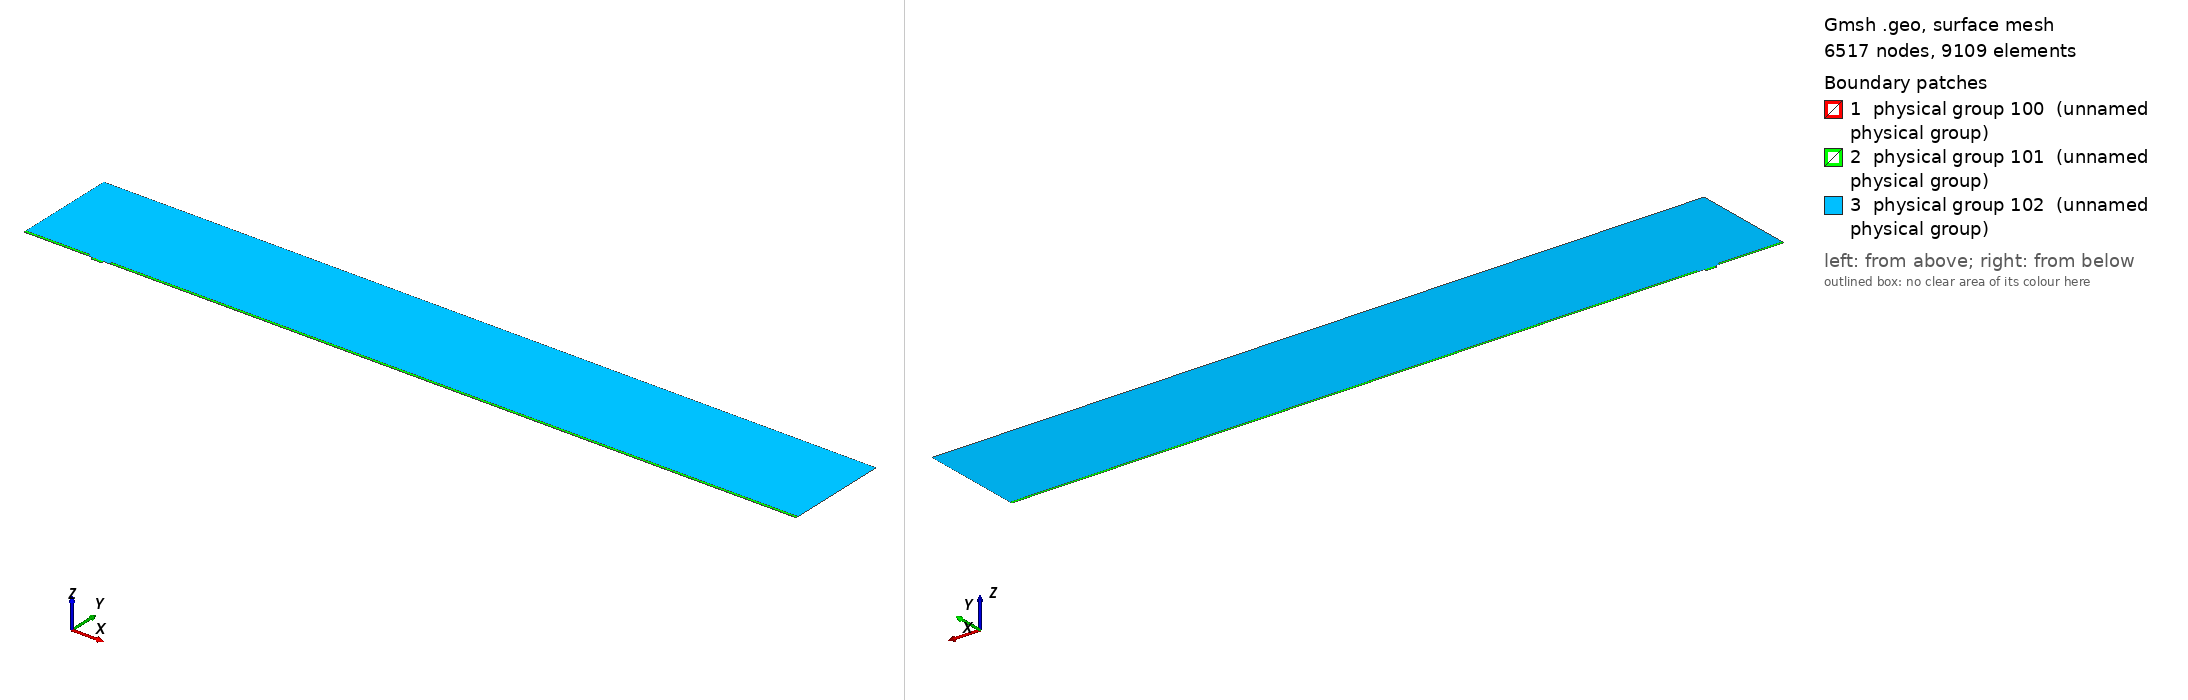

Gmsh geometry script, surface-meshed: 6517 nodes, 9109 surface elements. Boundary patches (legend numbers): 1 physical group 100 (unnamed physical group), 2 physical group 101 (unnamed physical group), 3 physical group 102 (unnamed physical group). Left view from above one corner, right view from below the opposite corner. Legend entries are the model's physical surfaces. The drawing asked Gmsh for element sizes between 1% and 20% of the model's largest extent; the script's own settings can give other sizes.

=== mesh.geo (drawn) ===
// Macro parameters
deltaStar = 1;
D = 3.75 * deltaStar; // depth of the gap 
W = 15.5 * deltaStar; // width of the gap
r = 8; // length of non-constant quads upstream and downstream of the gap
BL = 0.25 * deltaStar; // height of the second layer of quad elements
BL_upper = 3.5 * deltaStar; // height of the third layer of quad elements
x0 = 100 * deltaStar; // x distance from inflow to gap
lengthOutflow = 1000 * deltaStar; // length after the gap
x3 = W + lengthOutflow; // last point of the domain
height = 150 * deltaStar; // height of the triangular region
triagHeightRegion_inflow = height - BL - BL_upper; // height of the triangular region


// Micro parameters
dx = 0.05; // dx of square elements near the leading and trailing edge of the gap (most resolution-demanding points in the domain)
size_triag_v_top = 32; // size of the elements in the upper triangular region

// All the value below are between 0 and 1. =1  means the elements are all equal in size. Avoid using values very close to 1, because we dividing by log(p) in the formula.
p_in_v_right = 0.87; // densitiy concentration of elements inside the gap, vertically, near the right wall.
p_in_v_left = 0.8; // densitiy concentration of elements inside the gap, vertically, near the left wall.
p_in_h = 0.9; // densitiy concentration of elements inside the gap, horizontally. 

p_out_h = 0.5; // densitiy concentration of elements outside the gap, horizontally.
p_out_h_upper = 0.4; // densitiy concentration of elements outside the gap, horizontally on the upper layer of quads
p_out_v_inflow_dense = 0.8; // densitiy concentration of elements outside the gap, vertically, near the inflow and the gap
p_out_v_inflow_sparse = 0.99; // densitiy concentration of elements outside the gap, vertically, near the inflow and far from the gap
p_out_v_outflow_dense = 0.9; // densitiy concentration of elements outside the gap, vertically, near the outflow and the gap
p_out_v_outflow_sparse = 0.995; // densitiy concentration of elements outside the gap, vertically, near the outflow and far from the gap
p_triag_h_inflow = 0.8; // densitiy concentration of elements in the triangular region of the domain, horizontally.
p_triag_h_outflow = p_triag_h_inflow; // densitiy concentration of elements in the triangular region of the domain, horizontally.

enlarge_triag_inflow = 1.1; // heigher the value, larger the elements in the triangular region near the inflow
enlarge_triag_outflow = 1.1; // heigher the value, larger the elements in the triangular region near the outflow

// Automated parameters 
a_in_v_right = dx / (W / 2);
a_in_v_left = dx / (W / 2);
a_in_h = dx / (D / 2);
a_out_h = dx / BL;
a_out_v_inflow_dense = dx / r;
a_out_v_outflow_dense = dx / r;

// for the derivation of the formula, see file 20250123_gmshFormula.md in the docs folder
N_in_v_right = Ceil( Log (a_in_v_right / (1 - p_in_v_right + a_in_v_right * p_in_v_right)) / Log(p_in_v_right) );
N_in_v_left = Ceil( Log (a_in_v_left / (1 - p_in_v_left + a_in_v_left * p_in_v_left)) / Log(p_in_v_left) );
N_in_h = Ceil( Log (a_in_h / (1 - p_in_h + a_in_h * p_in_h)) / Log(p_in_h) );
N_out_h = Ceil( Log (a_out_h / (1 - p_out_h + a_out_h * p_out_h)) / Log(p_out_h) ) + 1; // + 1 is to correct the fact that the distance is too small to properly approximate the dx length
N_out_v_inflow_dense = Ceil( Log (a_out_v_inflow_dense / (1 - p_out_v_inflow_dense + a_out_v_inflow_dense * p_out_v_inflow_dense)) / Log(p_out_v_inflow_dense) );
N_out_v_outflow_dense = Ceil( Log (a_out_v_outflow_dense / (1 - p_out_v_outflow_dense + a_out_v_outflow_dense * p_out_v_outflow_dense)) / Log(p_out_v_outflow_dense) );

p_for_a_out_v_inflow_sparse_computation = p_out_v_inflow_dense;
p_for_a_out_v_outflow_sparse_computation = (p_out_v_outflow_dense + p_out_v_outflow_dense) / 2;
a_out_v_inflow_sparse = r / (x0 - r) * (1 - p_for_a_out_v_inflow_sparse_computation) / (1 - p_for_a_out_v_inflow_sparse_computation^(N_out_v_inflow_dense + 1));
a_out_v_outflow_sparse = r / (lengthOutflow - r) * (1 - p_for_a_out_v_outflow_sparse_computation) / (1 - p_for_a_out_v_outflow_sparse_computation^(N_out_v_outflow_dense + 1));

N_out_v_inflow_sparse = Ceil( Log(a_out_v_inflow_sparse / (1 - p_out_v_inflow_sparse + a_out_v_inflow_sparse * p_out_v_inflow_sparse)) / Log(p_out_v_inflow_sparse) );
N_out_v_outflow_sparse = Ceil( Log(a_out_v_outflow_sparse / (1 - p_out_v_outflow_sparse + a_out_v_outflow_sparse * p_out_v_outflow_sparse)) / Log(p_out_v_outflow_sparse) );


// second layer of quads
a_out_h_upper = (BL) / (BL_upper) * (1 - p_out_h) / (1 - p_out_h^(N_out_h + 1));
N_out_h_upper = Ceil( Log(a_out_h_upper / (1 - p_out_h_upper + a_out_h_upper * p_out_h_upper)) / Log(p_out_h_upper) );

// ---------------------------
// for triangular region
// ---------------------------
a_triag_h_inflow = (BL_upper) / (triagHeightRegion_inflow) * (1 - p_out_h_upper) / (1 - p_out_h_upper^(N_out_h_upper + 1));
a_triag_h_outflow = a_triag_h_inflow;
N_triag_v_top = Ceil( (x3 + x0) / size_triag_v_top ); // we assume p_triag_v = 1, otherwise the formula is different
N_triag_h_inflow = Ceil( Log(a_triag_h_inflow / (1 - p_triag_h_inflow + a_triag_h_inflow * p_triag_h_inflow)) / Log(p_triag_h_inflow) );
N_triag_h_outflow = Ceil( Log(a_triag_h_outflow / (1 - p_triag_h_outflow + a_triag_h_outflow * p_triag_h_outflow)) / Log(p_triag_h_outflow) );
N_triag_h_inflow = Ceil( N_triag_h_inflow / enlarge_triag_inflow );
N_triag_h_outflow = Ceil( N_triag_h_outflow / enlarge_triag_outflow );

Point(1) = {-x0, 0, 0};
Point(2) = {0,0,0};
Point(3) = {0,-D,0};
Point(4) = {W,-D,0};
Point(5) = {W,0,0};
Point(6) = {x3,0,0};
Point(8) = {x3,height,0};
Point(7) = {x3,BL,0};
Point(9) = {-x0,height,0};
Point(10) = {-x0,BL,0};
Point(11) = {0,BL,0};
Point(12) = {W,BL,0};
Point(13) = {W/2,0,0};
Point(14) = {W/2,BL,0};
Point(15) = {0,-D/2,0};
Point(16) = {W/2,-D,0};
Point(17) = {W,-D/2,0};
Point(18) = {-r,0,0};
Point(19) = {-r,BL,0};
Point(20) = {W + r,0,0};
Point(21) = {W + r,BL,0};
Point(22) = {-x0,BL+BL_upper,0};
Point(23) = {-r,BL+BL_upper,0};
Point(24) = {W + r,BL+BL_upper,0};
Point(25) = {x3,BL+BL_upper,0};

Line(1) = {1,18};
Line(2) = {2,15};
Line(3) = {3,16};
Line(4) = {4,17};
Line(5) = {5,20};
Line(6) = {6,7};
Line(7) = {7,25};
Line(8) = {8,9};
Line(9) = {9,22};
Line(10) = {10,19};
Line(11) = {10,1};
Line(12) = {11,14};
Line(13) = {12,21};
Line(14) = {2,13};
Line(15) = {15,3};
Line(16) = {16,4};
Line(17) = {17,5};
Line(18) = {13,5};
Line(19) = {14,12};
Line(20) = {18,2};
Line(21) = {20,6};
Line(22) = {21,7};
Line(23) = {19,11};
Line(24) = {22,10};
Line(25) = {25,8};
Line(26) = {25,24};
Line(27) = {22,23};
Line(28) = {23,19};
Line(29) = {24,21};

// outer quads
Curve Loop(1) = {5, 21, 6, -22, -13, -19, -12, -23, -10, 11, 1, 20, 14, 18};
Plane Surface(1) = {1};

// inside gap
Curve Loop(2) = {2, 15, 3, 16, 4, 17, -18, -14};
Plane Surface(2) = {2};

// triangular region
Curve Loop(3) = {23, 12, 19, 13, -29, -26, 25, 8, 9, 27, 28};
Plane Surface(3) = {3};

// 3rd layer of quads
Curve Loop(4) = {-24, 27, 28,-10};
Curve Loop(5) = {-29, -26, -7, -22};

Plane Surface(4) = {4};
Plane Surface(5) = {5};


// This defines the surfaces that will be meshed with quad elements
Transfinite Surface {1} = {1, 6, 7, 10};
Transfinite Surface {2} = {3, 4, 5, 2}; // number '2' must match the number '2' of plane surface
Transfinite Surface {4} = {19, 23, 22, 10};
Transfinite Surface {5} = {7, 25, 24, 21};

Transfinite Curve {18, 16, 19} = N_in_v_right Using Progression p_in_v_right;
Transfinite Curve {-14, -3, -12} = N_in_v_left Using Progression p_in_v_left;
Transfinite Curve {-2, 15, 17, -4} = N_in_h Using Progression p_in_h;

Transfinite Curve {11, -6} = N_out_h Using Progression p_out_h;
Transfinite Curve {24, 28, 29, -7} = N_out_h_upper Using Progression p_out_h_upper;
Transfinite Curve {10, 1, 27} = N_out_v_inflow_sparse Using Progression p_out_v_inflow_sparse;
Transfinite Curve {20, 23} = N_out_v_inflow_dense Using Progression p_out_v_inflow_dense;
Transfinite Curve {-21, -22, 26} = N_out_v_outflow_sparse Using Progression p_out_v_outflow_sparse;
Transfinite Curve {-5, -13} = N_out_v_outflow_dense Using Progression p_out_v_outflow_dense;

Recombine Surface {1, 2, 4, 5};

// for triangluar region
Transfinite Curve {8} = N_triag_v_top Using Progression 1;
Transfinite Curve {-25} = N_triag_h_outflow Using Progression p_triag_h_outflow;
Transfinite Curve {9} = N_triag_h_inflow Using Progression p_triag_h_inflow;


// defining boundary
Physical Curve(1) = {9,24,11}; // inlet
Physical Curve(2) = {7,25,6}; // outlet
Physical Curve(3) = {8}; // top
Physical Curve(4) = {1, 20, 2, 15, 3, 16, 4, 17, 5, 21}; // wall


Physical Surface(100) = {1};
Physical Surface(101) = {2, 4, 5};
Physical Surface(102) = {3};
